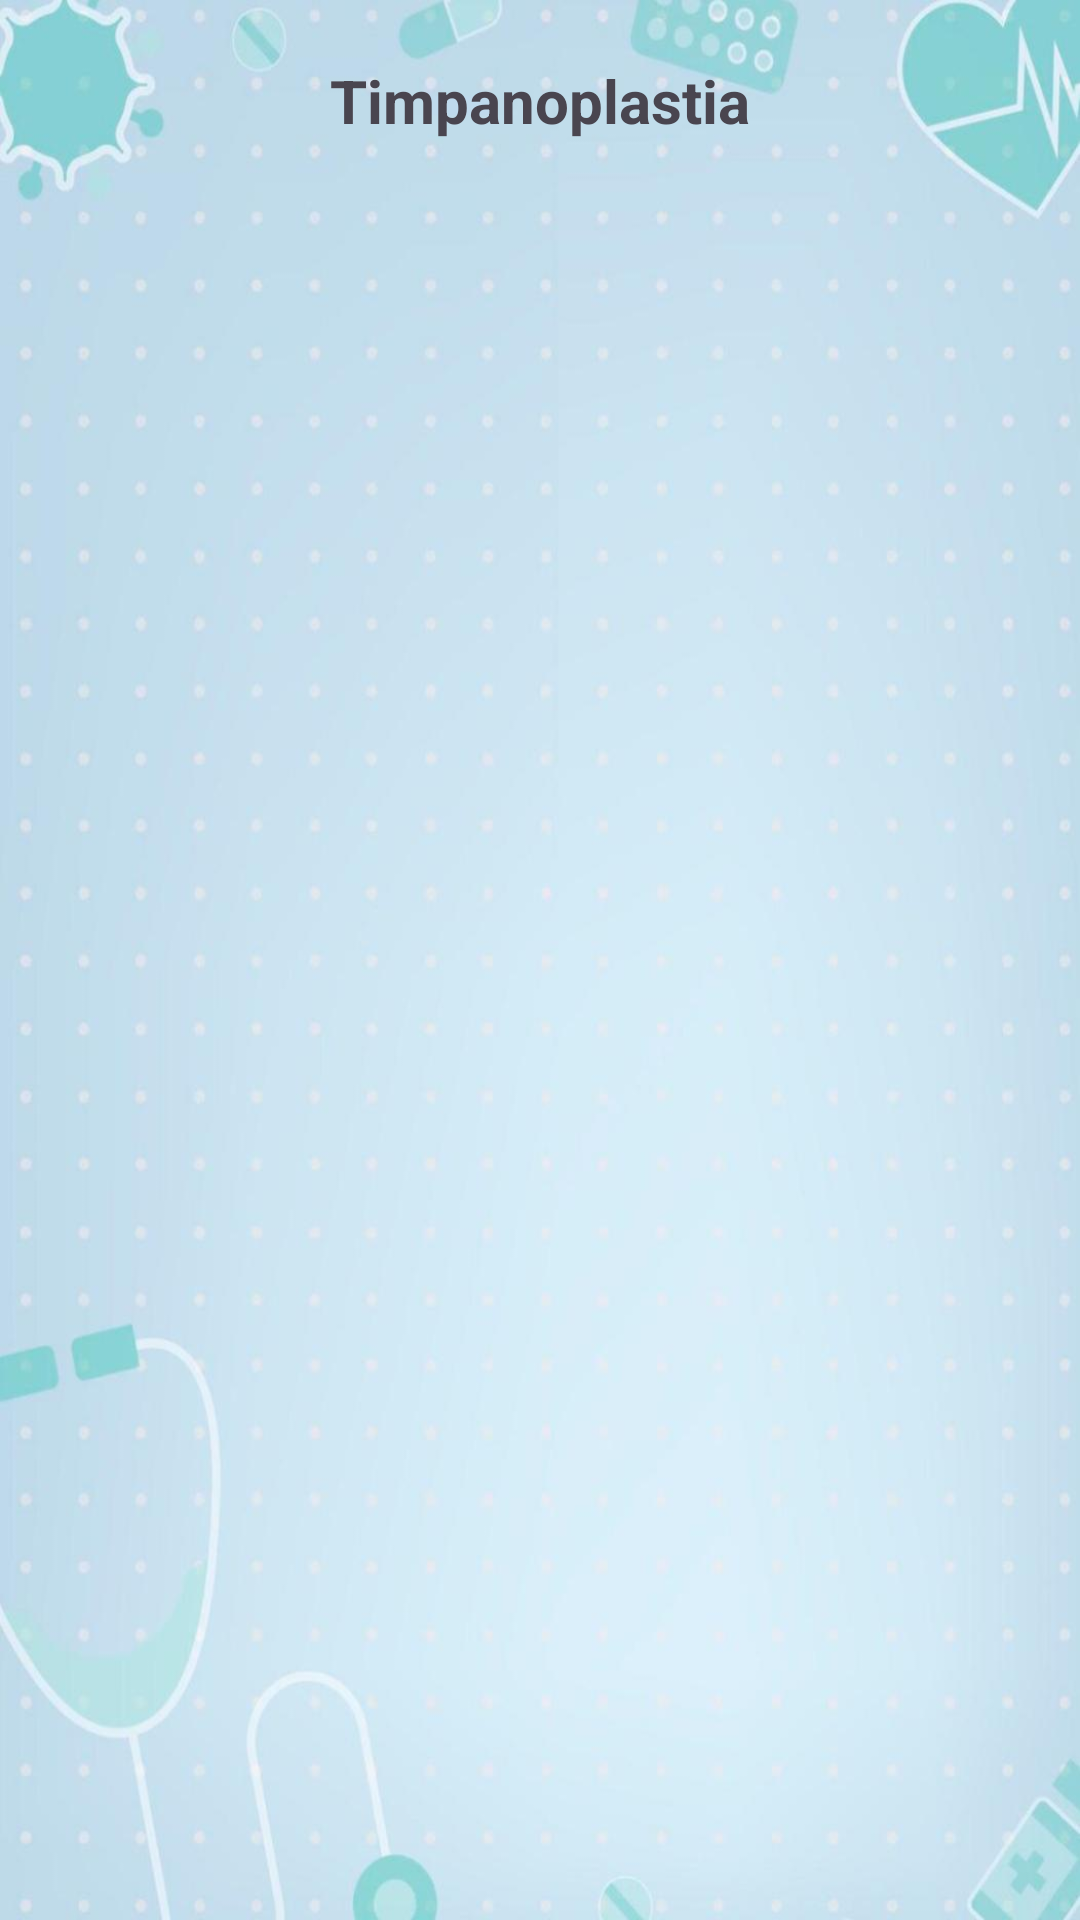

Write the Android layout XML for this screen, with the resource values it uses.
<!-- AndroidManifest.xml: application theme Theme.Quirofano -->
<!-- res/layout/timpanoplastia.xml -->
<?xml version="1.0" encoding="utf-8"?>
<androidx.constraintlayout.widget.ConstraintLayout xmlns:android="http://schemas.android.com/apk/res/android"
    xmlns:app="http://schemas.android.com/apk/res-auto"
    xmlns:tools="http://schemas.android.com/tools"
    android:layout_width="match_parent"
    android:layout_height="match_parent"
    android:background="@drawable/fondo_de_pantalla"
    tools:context=".TimpanoplastiaActivity">

    <TextView
        android:layout_width="wrap_content"
        android:layout_height="wrap_content"
        android:layout_marginTop="20dp"
        android:text="Timpanoplastia"
        android:textSize="20sp"
        android:textStyle="bold"
        app:layout_constraintEnd_toEndOf="parent"
        app:layout_constraintStart_toStartOf="parent"
        app:layout_constraintTop_toTopOf="parent" />

</androidx.constraintlayout.widget.ConstraintLayout>
<!-- resources referenced by this layout -->
<resources>
  <!-- drawable fondo_de_pantalla: jpg bitmap (drawable, 42884 bytes) -->
  <style name="Theme.Quirofano" parent="Base.Theme.Quirofano" />
  <style name="Base.Theme.Quirofano" parent="Theme.Material3.DayNight.NoActionBar">
          
          
      </style>
</resources>
